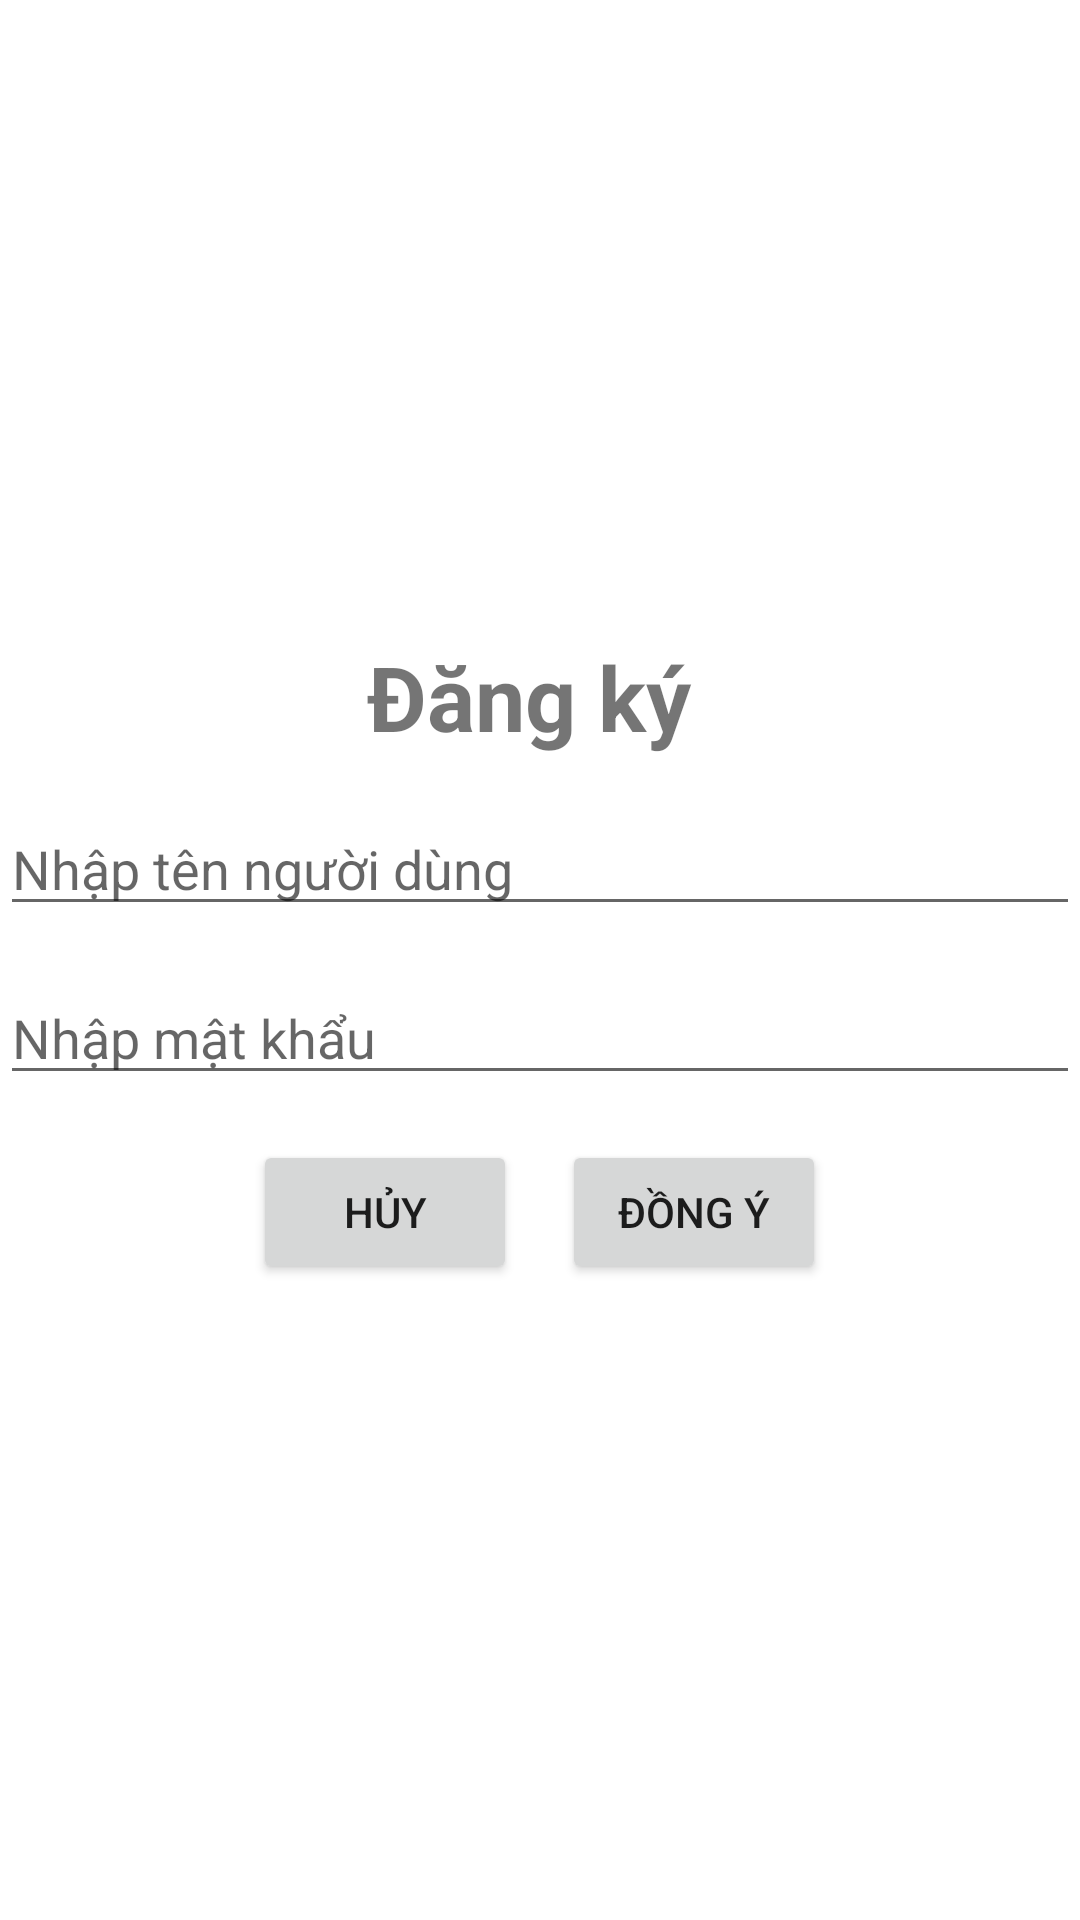

This screen was rendered from an Android layout file. Write that file and the resources it references.
<!-- AndroidManifest.xml: application theme Theme.Myclass -->
<!-- res/layout/customdialog.xml -->
<?xml version="1.0" encoding="utf-8"?>
<LinearLayout xmlns:android="http://schemas.android.com/apk/res/android"
    xmlns:tools="http://schemas.android.com/tools"
    android:orientation="vertical"
    android:gravity="center"
    android:layout_width="match_parent"
    android:layout_height="match_parent">
<TextView
    android:gravity="center"
    android:textStyle="bold"
    android:textSize="30dp"
    android:text="Đăng ký "
    android:layout_width="match_parent"
    android:layout_height="wrap_content" />

    <EditText
        android:id="@+id/edttk"
        android:layout_width="match_parent"
        android:layout_height="wrap_content"
        android:layout_marginTop="15dp"
        android:hint="Nhập tên người dùng"
        tools:ignore="TouchTargetSizeCheck" />

    <EditText
        android:id="@+id/edtmk"
        android:layout_width="match_parent"
        android:layout_height="wrap_content"
        android:layout_marginTop="15dp"
        android:hint="Nhập mật khẩu"
        tools:ignore="TouchTargetSizeCheck" />
    <LinearLayout
        android:gravity="center"
        android:layout_marginTop="15dp"
        android:orientation="horizontal"
        android:layout_width="match_parent"
        android:layout_height="wrap_content">
        <Button
            android:text="Hủy"
            android:id="@+id/btnhuy"
            android:layout_width="wrap_content"
            android:layout_height="wrap_content" />
        <Button
            android:layout_marginLeft="15dp"
            android:text="Đồng ý"
            android:id="@+id/btndongy"
            android:layout_width="wrap_content"
            android:layout_height="wrap_content" />

    </LinearLayout>
</LinearLayout>
<!-- resources referenced by this layout -->
<resources>
  <style name="Theme.Myclass" parent="Theme.MaterialComponents.DayNight.DarkActionBar">
          
          <item name="colorPrimary">@color/purple_500</item>
          <item name="colorPrimaryVariant">@color/purple_700</item>
          <item name="colorOnPrimary">@color/white</item>
          
          <item name="colorSecondary">@color/teal_200</item>
          <item name="colorSecondaryVariant">@color/teal_700</item>
          <item name="colorOnSecondary">@color/black</item>
          
          <item name="android:statusBarColor" tools:targetApi="l">?attr/colorPrimaryVariant</item>
          
      </style>
  <!-- not gathered from this repository: default colours our renderer supplied (Android Studio template values) -->
  <color name="purple_500">#FF6200EE</color>
  <color name="purple_700">#FF3700B3</color>
  <color name="teal_200">#FF03DAC5</color>
  <color name="teal_700">#FF018786</color>
  <color name="black">#FF000000</color>
  <color name="white">#FFFFFFFF</color>
</resources>
